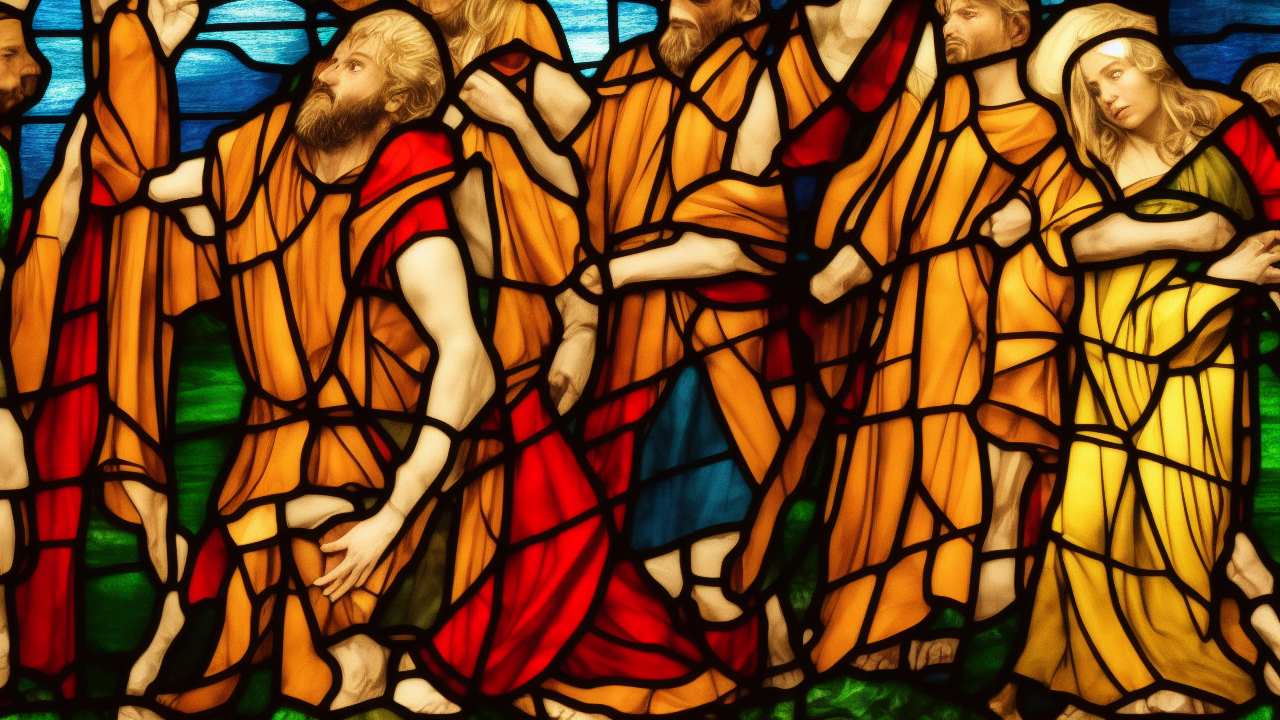
Generation parameters embedded in this image by AUTOMATIC1111 Stable Diffusion web UI or a fork of it (Forge, ...) (PNG 'parameters' text chunk):
stained glass style, A stained glass scene illustrating the biblical theme of repentance, high quality, cinematic detail
Steps: 25, Sampler: Euler a, Schedule type: Automatic, CFG scale: 7.0, Seed: 343295323, Size: 1280x720, Model hash: 6ce0161689, Model: v1-5-pruned-emaonly, Version: v1.10.1